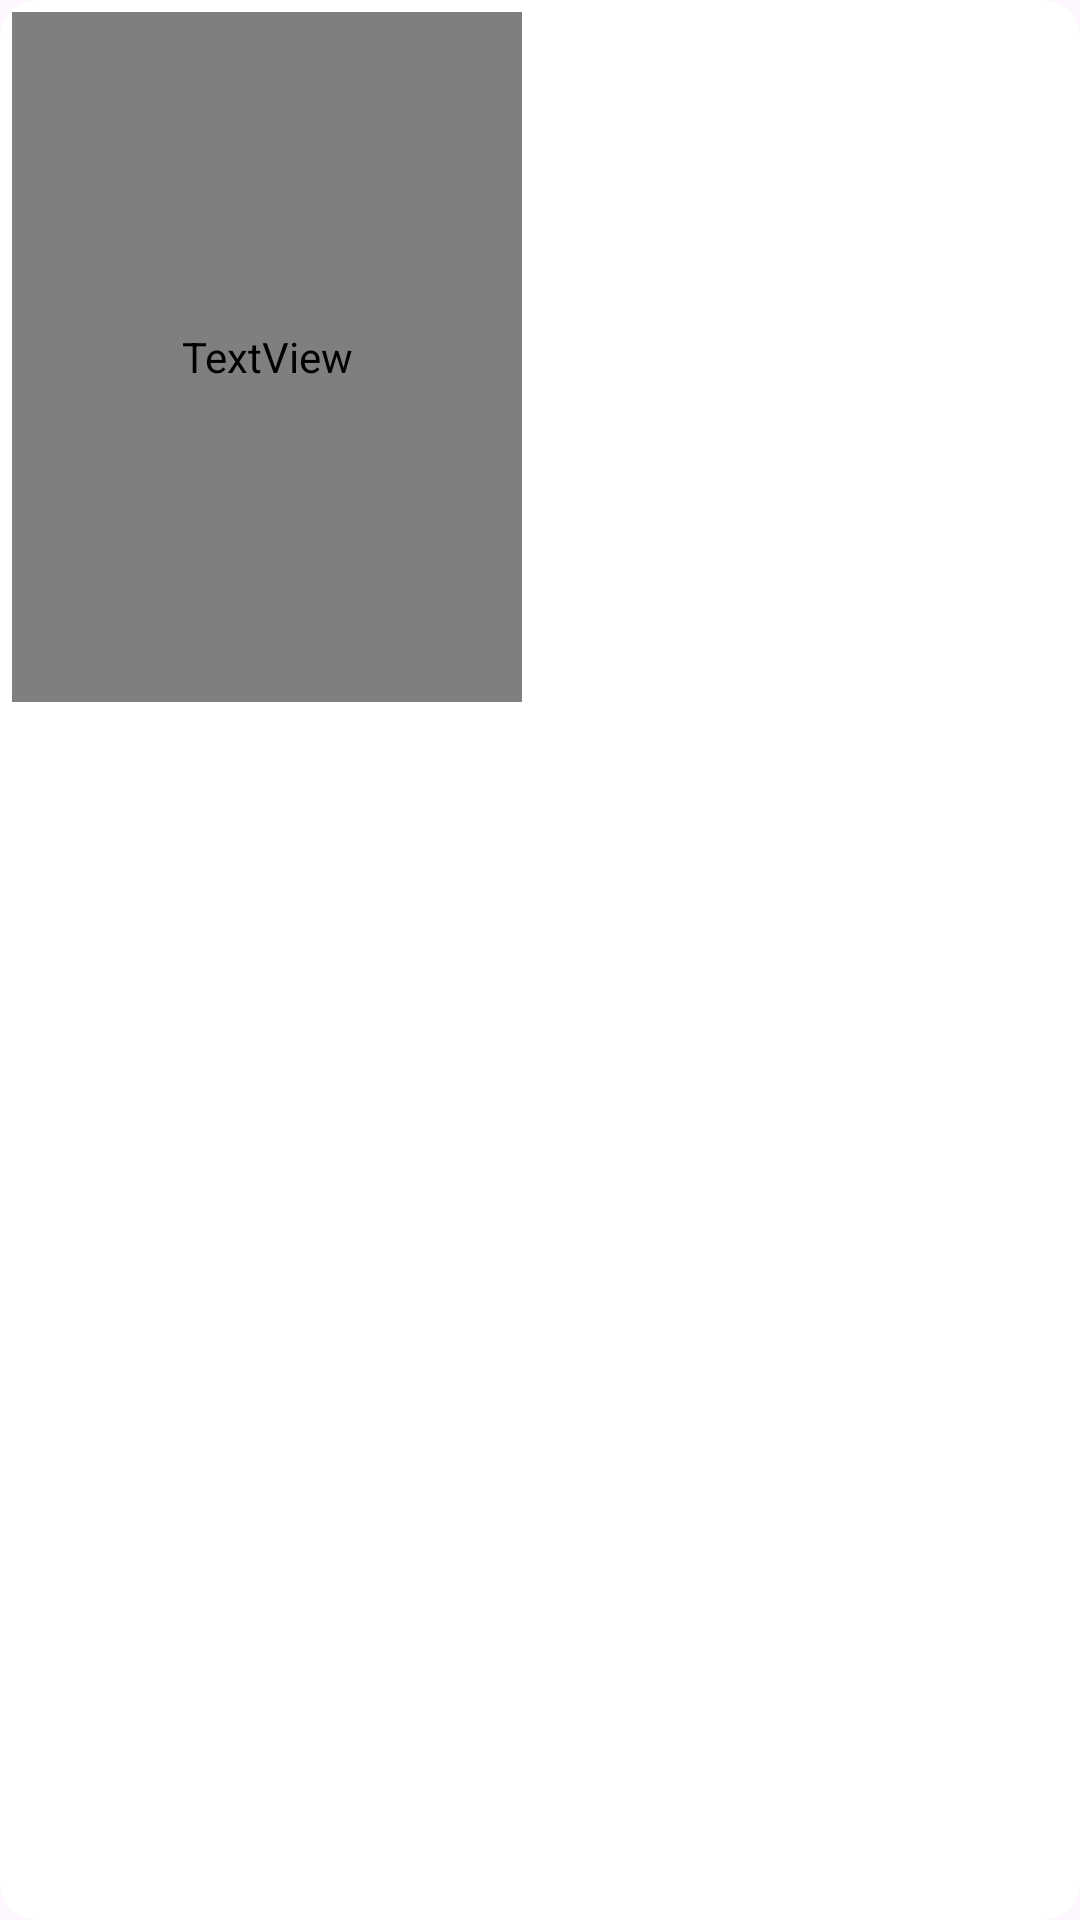

Android layout source for this screen:
<!-- AndroidManifest.xml: application theme Theme.MovieAssessment -->
<!-- res/layout/movie_list_item.xml -->
<?xml version="1.0" encoding="utf-8"?>
<layout xmlns:app="http://schemas.android.com/apk/res-auto"
    xmlns:android="http://schemas.android.com/apk/res/android">

    <androidx.cardview.widget.CardView
        android:layout_width="wrap_content"
        android:layout_height="wrap_content"
        android:elevation="0sp"
        app:cardCornerRadius="12sp"
        app:cardElevation="0sp">

        <RelativeLayout
            android:layout_width="match_parent"
            android:layout_height="wrap_content"
            android:elevation="0sp"
            android:gravity="bottom|left"
            android:orientation="vertical"
            android:padding="4dp">

            <com.google.android.material.imageview.ShapeableImageView
                android:id="@+id/movieImageView"
                android:layout_width="170sp"
                android:layout_height="230sp"
                android:layout_weight="1"
                android:scaleType="centerCrop"
                app:shapeAppearanceOverlay="@style/roundedImageView" />

            <TextView
                android:id="@+id/movieTitleTextView"
                android:layout_width="170sp"
                android:layout_height="230sp"
                android:layout_gravity="start|bottom"
                android:background="@drawable/gradient_tran_black"
                android:fontFamily="@font/poppins_semibold"
                android:gravity="bottom|start"
                android:padding="4dp"
                android:paddingLeft="3sp"

                android:paddingBottom="3sp"
                android:textColor="#FFFFFF"
                android:textSize="16sp" />

        </RelativeLayout>
    </androidx.cardview.widget.CardView>
</layout>
<!-- resources referenced by this layout -->
<resources>
  <!-- drawable gradient_tran_black (drawable) -->
  <?xml version="1.0" encoding="utf-8"?>
  <shape xmlns:android="http://schemas.android.com/apk/res/android"
      android:shape="rectangle">
      <gradient
          android:startColor="#00FFFFFF"
          android:endColor="#80000000"
          android:angle="-90" />
      <corners android:radius="12dp" />
  </shape>
  <style name="roundedImageView" parent="">
          <item name="cornerFamily">rounded</item>
          <item name="cornerSize">12dp</item>
      </style>
  <style name="Theme.MovieAssessment" parent="Base.Theme.MovieAssessment" />
  <style name="Base.Theme.MovieAssessment" parent="Theme.Material3.DayNight.NoActionBar">
          
          
      </style>
</resources>
